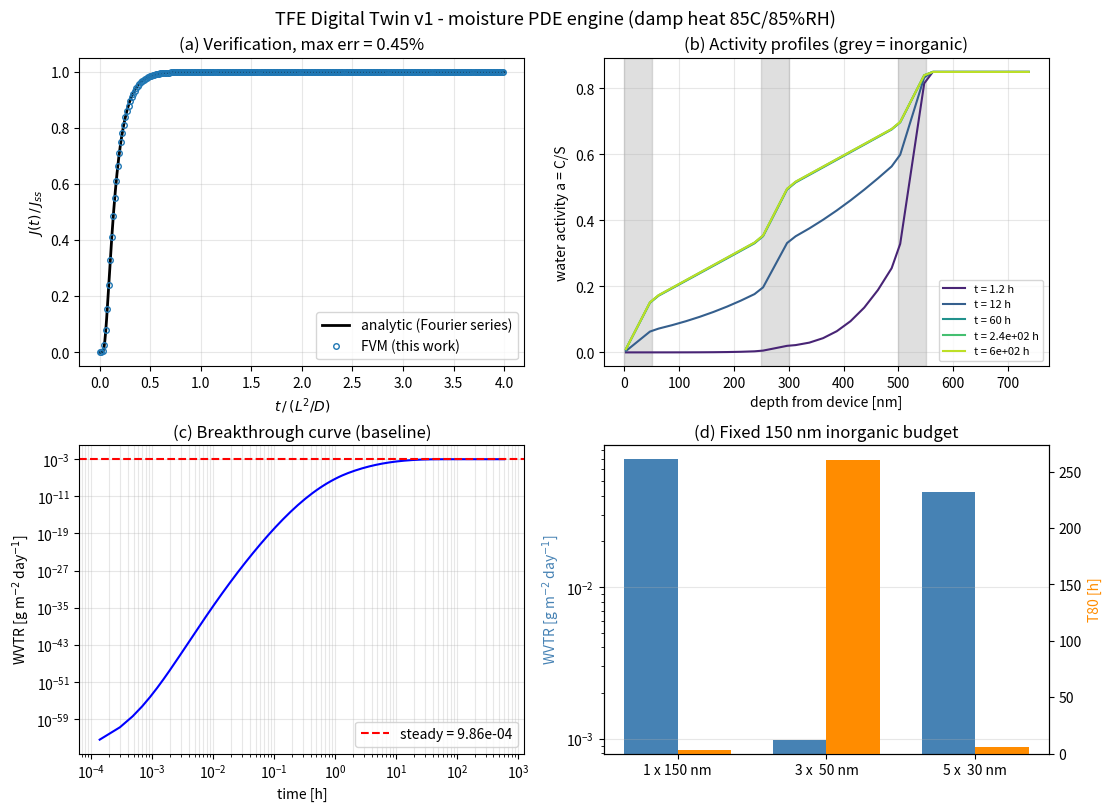
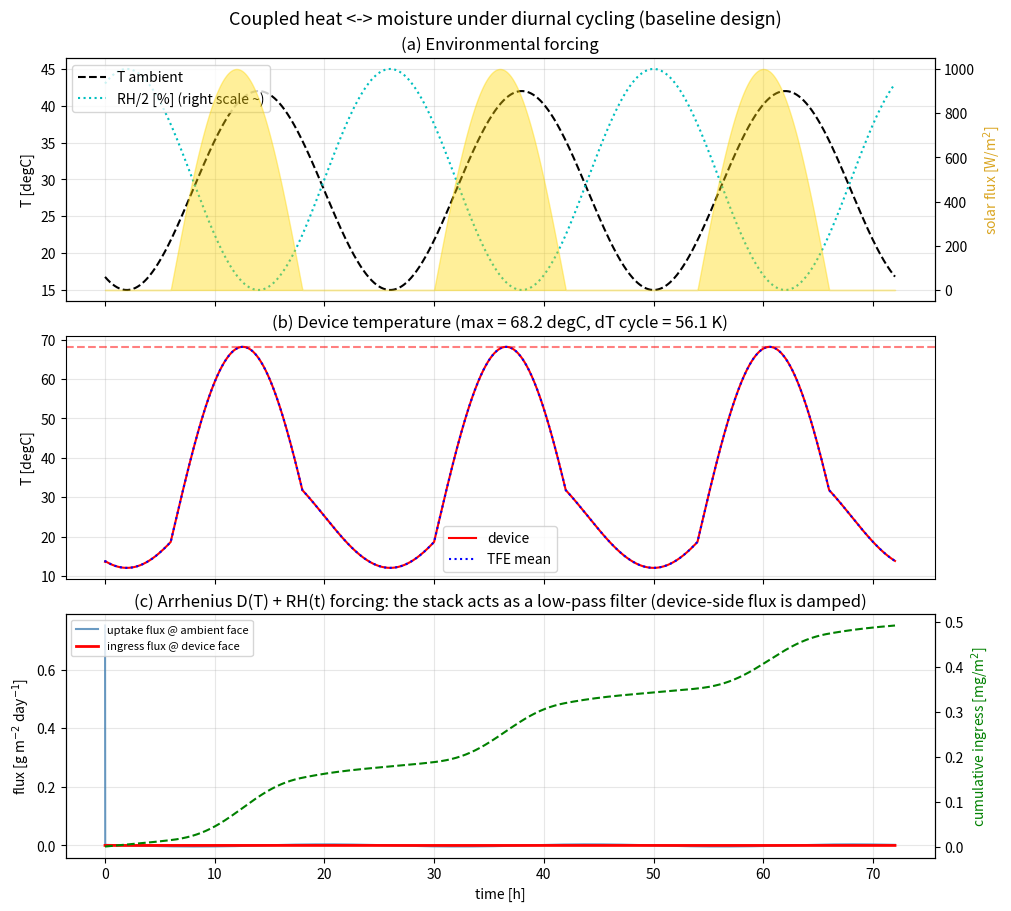

Here is the Python script that generated these plots, in order:
# -*- coding: utf-8 -*-
"""
=====================================================================
 tfe_physics_engine.py
 TFE Digital Twin - Physics Engine v1.0   (Project Step 1)
---------------------------------------------------------------------
 1-D coupled moisture-diffusion / heat-conduction PDE solver for
 multilayer thin-film encapsulation (TFE) on perovskite solar cells.

 [Moisture]  Fick's 2nd law in water-ACTIVITY form
        S(x) * da/dt = d/dx( P(x,T) * da/dx ),   P = D * S
   - a = C/S (water activity, 0..1) is continuous across layer
     interfaces  ->  physically correct multilayer interface
     condition (continuity of water chemical potential). At the
     ambient boundary a simply equals the relative humidity RH(t).
   - Arrhenius temperature coupling:
        D(T) = D_ref * exp[ -Ea/R * (1/T - 1/T_ref) ]
   - DEFECT-MEDIATED EFFECTIVE MEDIA  (this is what makes pure
     GEOMETRY matter in a 1-D model -- in a perfect-film 1-D model
     the WVTR would depend only on total thickness, not n_pairs):
       inorganic layer (parallel paths, lattice + pinholes):
           P_in_eff(T) = D_lat(T)*S_in + f_pin * D_org(T)*S_org
           f_pin(d) = f0*exp(-d/d_close)      (nucleation closure)
                      + f_res                 (particle defect floor)
                      + f_c0*max(0,(d-d_crit)/d_crit)^2
                                              (channel-cracking penalty)
       organic decoupling layer (series tortuous path between
       laterally staggered pinholes; Graff et al., J. Appl. Phys.
       96, 1840 (2004) lag-time picture, folded into 1-D as a
       tortuosity correction):
           P_org_eff(T) = D_org(T)*S_org / tau^2
           tau^2 = 1 + s^2 * ln(s/r_pin) / (2*pi*d_org^2)
           s = mean pinhole spacing = r_pin * sqrt(pi / f_pin)

 [Heat]      rho*cp * dT/dt = d/dx( k dT/dx ) + q(x,t)
   - domain: substrate | device | TFE (sun-facing TFE)
   - solar heat source in the device layer, parasitic absorption
     in the TFE, convection at both faces + sky radiation on top.

 [Numerics]  cell-centred finite volume, harmonic-mean interface
   conductances, fully-implicit backward Euler (tridiagonal solve
   via scipy.linalg.solve_banded)
   -> unconditionally stable for the >1e5 permeability contrast
      between organic and inorganic layers.

 Units: SI internally. User-facing: nm, hours, g/m2/day, degC.
 Dependencies: numpy, scipy, matplotlib  (no FiPy / COMSOL needed).
=====================================================================
"""
from __future__ import annotations

import numpy as np
from dataclasses import dataclass
from typing import Callable, List, Tuple, Dict, Optional
from scipy.linalg import solve_banded

__version__ = "1.0"

R_GAS = 8.314        # J/(mol K)
SIGMA = 5.670e-8     # W/(m2 K4)
T_REF = 298.15       # K
DAY   = 86400.0      # s


# ------------------------------------------------------------------
# 1. Materials
# ------------------------------------------------------------------
@dataclass
class Material:
    name: str
    D_ref: float        # water diffusivity at T_REF          [m2/s]
    Ea_D: float         # diffusion activation energy         [J/mol]
    S: float            # water solubility at unit activity   [kg/m3]
    k: float            # thermal conductivity                [W/mK]
    rho: float          # density                             [kg/m3]
    cp: float           # specific heat                       [J/kgK]
    n_opt: float        # refractive index (visible mean)     [-]
    alpha_opt: float    # optical absorption coefficient      [1/m]
    cte: float          # thermal expansion coefficient       [1/K]
    E_mod: float        # Young's modulus                     [Pa]
    nu: float           # Poisson ratio                       [-]
    cost_per_nm: float  # cost coefficient                    [arb/nm]
    emissivity: float = 0.85

    def D(self, T: float) -> float:
        """Arrhenius diffusivity."""
        return self.D_ref * np.exp(-self.Ea_D / R_GAS * (1.0 / T - 1.0 / T_REF))


# NOTE: D_ref of the organic equals the user's 1e-8 cm2/s = 1e-12 m2/s.
#       For the inorganic, the user's 1e-13 cm2/s was an EFFECTIVE value
#       (lattice + defects). Here we separate the two: dense ALD Al2O3
#       lattice diffusion is immeasurably small (< 1e-20 m2/s), so ALL
#       practical transport goes through pinholes/defects (DefectModel).
#       This separation is precisely what gives the model its geometry
#       (n_pairs / thickness) sensitivity.
ORGANIC = Material("organic (acrylate/pV3D3)",
                   D_ref=1.0e-12, Ea_D=30e3, S=10.0,
                   k=0.20, rho=1200, cp=1500,
                   n_opt=1.52, alpha_opt=2e4,
                   cte=60e-6, E_mod=3e9, nu=0.35,
                   cost_per_nm=0.10, emissivity=0.88)

INORGANIC = Material("inorganic (ALD Al2O3)",
                     D_ref=1.0e-21, Ea_D=60e3, S=0.10,
                     k=1.80, rho=3000, cp=880,
                     n_opt=1.65, alpha_opt=1e3,
                     cte=5e-6, E_mod=150e9, nu=0.24,
                     cost_per_nm=0.50, emissivity=0.65)

PET = Material("PET substrate", 1e-13, 40e3, 5.0, 0.20, 1380, 1200,
               1.57, 5e2, 30e-6, 4e9, 0.40, 0.0, 0.90)

DEVICE = Material("perovskite device", 1e-14, 50e3, 1.0, 0.50, 4000, 300,
                  2.40, 1e7, 40e-6, 20e9, 0.30, 0.0, 0.90)


# ------------------------------------------------------------------
# 2. Defect / tortuosity model  (geometry <-> transport link)
# ------------------------------------------------------------------
@dataclass
class DefectModel:
    """Pinhole statistics of the inorganic barrier layers.

    All four parameters are CALIBRATION handles against experimental
    Ca-test / WVTR data. Defaults reproduce literature orders of
    magnitude for ALD Al2O3 on polymer.
    """
    f0: float = 1e-3          # pinhole area fraction of an ultrathin film
    d_close_nm: float = 5.0   # nucleation-closure decay length [nm]
    f_res: float = 1e-9       # residual (particle) defect floor
    #   f_res = 1e-9 with r = 50 nm corresponds to ~0.1 pinhole/mm2;
    #   f(50 nm) ~ 5e-8 corresponds to ~2 pinholes/mm2 and ~0.4 mm
    #   spacing -- the range reported from Ca-test decoration of good
    #   ALD Al2O3. Together the defaults put a 3x(50/200 nm) dyad stack
    #   in the 1e-3..1e-4 g/m2/day WVTR class (85C / 25C respectively).
    f_crack0: float = 3e-5    # cracking penalty prefactor
    d_crit_nm: float = 120.0  # channel-cracking critical thickness [nm]
    r_pinhole: float = 50e-9  # effective pinhole radius [m]

    def pinhole_fraction(self, d_inorg_nm: float) -> float:
        d = float(d_inorg_nm)
        f_crack = self.f_crack0 * max(0.0, (d - self.d_crit_nm) / self.d_crit_nm) ** 2
        return self.f0 * np.exp(-d / self.d_close_nm) + self.f_res + f_crack

    def lateral_spacing(self, d_inorg_nm: float) -> float:
        """Mean centre-to-centre pinhole spacing s = r*sqrt(pi/f)."""
        f = self.pinhole_fraction(d_inorg_nm)
        return self.r_pinhole * np.sqrt(np.pi / f)


# ------------------------------------------------------------------
# 3. Generic 1-D implicit finite-volume diffusion solver
#    C(x) du/dt = d/dx( K(x) du/dx ) + src(x)
# ------------------------------------------------------------------
class ImplicitDiffusion1D:
    """Backward-Euler FV solver on a fixed (possibly non-uniform) grid.

    Used with (u=a, K=P=D*S, C=S)          for moisture, and
              (u=T, K=k,     C=rho*cp)     for heat.
    """

    def __init__(self, dx: np.ndarray):
        self.dx = np.asarray(dx, dtype=float)
        self.N = len(self.dx)

    @staticmethod
    def _bc(dx_b: float, K_b: float, bc: tuple) -> Tuple[float, float]:
        """Return (boundary conductance G_b, reservoir value u_b)."""
        kind = bc[0]
        if kind == "dirichlet":                    # ("dirichlet", value)
            return 2.0 * K_b / dx_b, bc[1]
        if kind == "robin":                        # ("robin", h, u_inf)
            h = bc[1]
            return 1.0 / (1.0 / h + dx_b / (2.0 * K_b)), bc[2]
        if kind == "adiabatic":                    # ("adiabatic",)
            return 0.0, 0.0
        raise ValueError(f"unknown BC {kind}")

    def step(self, u, dt, K, C, bc_left, bc_right, src=None):
        """One implicit time step. Returns (u_new, J_left, J_right),
        where J is the flux LEAVING the domain through that face
        (units of [K]*[u]/m, e.g. kg/m2/s for moisture, W/m2 for heat)."""
        dx, N = self.dx, self.N
        # harmonic-mean interface conductances (exact flux continuity)
        G = 1.0 / (dx[:-1] / (2.0 * K[:-1]) + dx[1:] / (2.0 * K[1:]))

        diag = C * dx / dt
        rhs = C * dx / dt * u
        if src is not None:
            rhs = rhs + src * dx

        diag[:-1] += G
        diag[1:] += G

        Gl, ul = self._bc(dx[0], K[0], bc_left)
        Gr, ur = self._bc(dx[-1], K[-1], bc_right)
        diag[0] += Gl
        rhs[0] += Gl * ul
        diag[-1] += Gr
        rhs[-1] += Gr * ur

        ab = np.zeros((3, N))
        ab[0, 1:] = -G          # super-diagonal
        ab[1, :] = diag         # diagonal
        ab[2, :-1] = -G         # sub-diagonal
        u_new = solve_banded((1, 1), ab, rhs)

        J_left = Gl * (u_new[0] - ul)
        J_right = Gr * (u_new[-1] - ur)
        return u_new, J_left, J_right


# ------------------------------------------------------------------
# 4. TFE stack geometry -> cell arrays
# ------------------------------------------------------------------
class TFEStack:
    """Cell arrays of the TFE. Index 0 touches the device,
    index -1 touches the ambient. Layer order (device -> ambient):
        [ inorganic | organic ] * n_pairs
    The topmost organic faces the ambient directly, hence no lateral
    pinhole detour (tau = 1) is applied to it."""

    def __init__(self, d_org_nm, d_inorg_nm, n_pairs,
                 defects: Optional[DefectModel] = None, cells_per_layer=8):
        self.d_org_nm = float(d_org_nm)
        self.d_inorg_nm = float(d_inorg_nm)
        self.n_pairs = int(round(n_pairs))
        self.defects = defects or DefectModel()
        self.cpl = int(cells_per_layer)

        self.f_pin = self.defects.pinhole_fraction(self.d_inorg_nm)
        self.s_lat = self.defects.lateral_spacing(self.d_inorg_nm)

        d_org_m = self.d_org_nm * 1e-9
        d_in_m = self.d_inorg_nm * 1e-9
        ratio = max(self.s_lat / self.defects.r_pinhole, np.e)
        self.tau2_sand = 1.0 + self.s_lat ** 2 * np.log(ratio) / (2.0 * np.pi * d_org_m ** 2)

        dx, is_org, tau2, edges = [], [], [], [0.0]
        for p in range(self.n_pairs):
            dx += [d_in_m / self.cpl] * self.cpl        # inorganic
            is_org += [False] * self.cpl
            tau2 += [1.0] * self.cpl
            edges.append(edges[-1] + d_in_m)
            top = (p == self.n_pairs - 1)               # organic
            dx += [d_org_m / self.cpl] * self.cpl
            is_org += [True] * self.cpl
            tau2 += [1.0 if top else self.tau2_sand] * self.cpl
            edges.append(edges[-1] + d_org_m)

        self.dx = np.array(dx)
        self.is_org = np.array(is_org)
        self.tau2 = np.array(tau2)
        self.layer_edges = np.array(edges)
        self.x_edges = np.concatenate([[0.0], np.cumsum(self.dx)])
        self.x_cent = 0.5 * (self.x_edges[:-1] + self.x_edges[1:])
        self.L = self.x_edges[-1]

        self.S = np.where(self.is_org, ORGANIC.S, INORGANIC.S)
        self.k_th = np.where(self.is_org, ORGANIC.k, INORGANIC.k)
        self.C_th = np.where(self.is_org, ORGANIC.rho * ORGANIC.cp,
                             INORGANIC.rho * INORGANIC.cp)

    # effective permeability field P(x,T) = D_eff * S  [kg/(m s)]
    def P_cells(self, T: float) -> np.ndarray:
        P_org = ORGANIC.D(T) * ORGANIC.S
        P_in = INORGANIC.D(T) * INORGANIC.S
        return np.where(self.is_org,
                        P_org / self.tau2,                # tortuous path
                        P_in + self.f_pin * P_org)        # lattice + pinholes

    def inorg_spans_nm(self) -> List[Tuple[float, float]]:
        e = self.layer_edges * 1e9
        return [(e[2 * p], e[2 * p + 1]) for p in range(self.n_pairs)]


# ------------------------------------------------------------------
# 5. Environment scenarios (dynamic boundary forcing)
# ------------------------------------------------------------------
@dataclass
class Environment:
    name: str
    T_amb: Callable[[float], float]     # [K]
    RH: Callable[[float], float]        # activity 0..1
    G_sun: Callable[[float], float]     # [W/m2]


def damp_heat_env(T_C=85.0, RH=0.85) -> Environment:
    """IEC 61215-style constant damp-heat chamber."""
    return Environment(f"damp heat {T_C:.0f}C/{RH*100:.0f}%RH",
                       lambda t: T_C + 273.15, lambda t: RH, lambda t: 0.0)


def diurnal_cycle(T_min_C=15.0, T_max_C=42.0, RH_min=0.30, RH_max=0.90,
                  G_max=1000.0, t_peak_h=14.0) -> Environment:
    """Sinusoidal day/night: T peaks at t_peak_h, RH anti-correlated,
    solar flux is a half-sine between 06:00 and 18:00."""
    Tm = 0.5 * (T_min_C + T_max_C) + 273.15
    Ta = 0.5 * (T_max_C - T_min_C)
    Rm = 0.5 * (RH_min + RH_max)
    Ra = 0.5 * (RH_max - RH_min)

    def T_amb(t):
        return Tm + Ta * np.cos(2 * np.pi * (t / DAY - t_peak_h / 24.0))

    def RH(t):
        r = Rm - Ra * np.cos(2 * np.pi * (t / DAY - t_peak_h / 24.0))
        return float(np.clip(r, 0.05, 0.98))

    def G(t):
        h = (t / 3600.0) % 24.0
        return G_max * max(0.0, np.sin(np.pi * (h - 6.0) / 12.0))

    return Environment("diurnal cycle", T_amb, RH, G)


# ------------------------------------------------------------------
# 6. Digital twin: coupled runs + 6-objective KPI extraction
# ------------------------------------------------------------------
class TFEDigitalTwinPDE:
    """PDE-based replacement of the analytic ``simulate_tfe``.

    Design variables:  d_org_nm, d_inorg_nm, n_pairs   (pure geometry)
    ``evaluate_design()`` returns all 6 objectives -> ready to be
    wrapped by pymoo/NSGA-II in project Step 2.
    """

    def __init__(self, d_org_nm, d_inorg_nm, n_pairs,
                 defects: Optional[DefectModel] = None,
                 substrate: Material = PET, sub_thk=125e-6, dev_thk=500e-9,
                 cells_per_layer=8, n_sub_cells=12, n_dev_cells=2,
                 h_top=12.0, h_bot=6.0, eta_heat=0.75):
        self.stack = TFEStack(d_org_nm, d_inorg_nm, n_pairs,
                              defects, cells_per_layer)
        self.substrate, self.sub_thk, self.dev_thk = substrate, sub_thk, dev_thk
        self.h_top, self.h_bot, self.eta_heat = h_top, h_bot, eta_heat

        # thermal grid: [substrate | device | TFE], x=0 = module back
        dx = [sub_thk / n_sub_cells] * n_sub_cells + [dev_thk / n_dev_cells] * n_dev_cells
        kk = [substrate.k] * n_sub_cells + [DEVICE.k] * n_dev_cells
        CC = [substrate.rho * substrate.cp] * n_sub_cells + \
             [DEVICE.rho * DEVICE.cp] * n_dev_cells
        self.th_dx = np.concatenate([dx, self.stack.dx])
        self.th_k = np.concatenate([kk, self.stack.k_th])
        self.th_C = np.concatenate([CC, self.stack.C_th])
        self.i_dev = slice(n_sub_cells, n_sub_cells + n_dev_cells)
        self.i_tfe = slice(n_sub_cells + n_dev_cells, None)
        self.eps_top = ORGANIC.emissivity if self.stack.is_org[-1] \
            else INORGANIC.emissivity

        self._moist = ImplicitDiffusion1D(self.stack.dx)
        self._heat = ImplicitDiffusion1D(self.th_dx)

    # ---------------- moisture-only run (isothermal chamber) --------
    def run_damp_heat(self, T_C=85.0, RH=0.85, t_end_h=600.0,
                      dt0=0.5, dt_max=600.0, ramp=1.15,
                      snap_frac=(0.002, 0.02, 0.1, 0.4, 1.0)) -> Dict:
        """Fick's-2nd-law PDE under constant T/RH.
        Time step ramps geometrically (implicit scheme = stable)."""
        st = self.stack
        T = T_C + 273.15
        K = st.P_cells(T)                       # constant (isothermal)
        a = np.zeros(len(st.dx))
        t_end = t_end_h * 3600.0
        snap_t = [f * t_end for f in snap_frac]
        snaps: List[Tuple[float, np.ndarray]] = []

        t, dt, M = 0.0, dt0, 0.0
        ts, Js, Ms = [0.0], [0.0], [0.0]
        while t < t_end - 1e-9:
            dtn = min(dt, t_end - t)
            a, Jl, _ = self._moist.step(a, dtn, K, st.S,
                                        ("dirichlet", 0.0),      # device = perfect sink (Ca-test)
                                        ("dirichlet", RH))       # ambient activity = RH
            t += dtn
            M += Jl * dtn
            ts.append(t); Js.append(Jl); Ms.append(M)
            while snap_t and t >= snap_t[0] - 1e-9:
                snaps.append((snap_t.pop(0), a.copy()))
            dt = min(dt * ramp, dt_max)

        ts = np.array(ts); Js = np.array(Js); Ms = np.array(Ms)
        J_ss = float(np.mean(Js[int(0.9 * len(Js)):]))           # steady flux
        flat = float(Js[-1] / J_ss) if J_ss > 0 else np.nan
        t_lag = t_end - Ms[-1] / max(J_ss, 1e-300)               # time-lag method
        return dict(t=ts, wvtr=Js * 1e3 * 86400.0,               # g/m2/day
                    M=Ms * 1e3,                                  # g/m2
                    wvtr_ss=J_ss * 1e3 * 86400.0,
                    steady_flatness=flat, t_lag_h=t_lag / 3600.0,
                    snapshots=snaps, x_nm=st.x_cent * 1e9,
                    T_C=T_C, RH=RH)

    @staticmethod
    def t80_hours(run: Dict, M_crit_g_m2=0.01) -> float:
        """T80 = time for cumulative ingress to reach the critical
        water dose M_crit (calibration parameter of the perovskite)."""
        M, t = run["M"], run["t"]
        if M[-1] >= M_crit_g_m2:
            return float(np.interp(M_crit_g_m2, M, t)) / 3600.0
        extra_days = (M_crit_g_m2 - M[-1]) / max(run["wvtr_ss"], 1e-300)
        return t[-1] / 3600.0 + extra_days * 24.0

    def steady_activity_profile(self, RH: float, T: float) -> np.ndarray:
        """Analytic steady-state activity profile a(x) from the series
        resistance ladder (used to pre-condition long-horizon runs)."""
        st = self.stack
        r_half = st.dx / (2.0 * st.P_cells(T))       # half-cell resistances
        Rc = np.empty(len(st.dx))
        Rc[0] = r_half[0]
        for i in range(1, len(st.dx)):
            Rc[i] = Rc[i - 1] + r_half[i - 1] + r_half[i]
        R_tot = Rc[-1] + r_half[-1]
        return RH * Rc / R_tot

    # ---------------- coupled diurnal run (heat <-> moisture) -------
    def run_diurnal(self, env: Environment, days=3.0, dt=60.0,
                    init="steady") -> Dict:
        """Operator-split coupling per step:
        (1) implicit heat step with solar source + radiation,
        (2) update Arrhenius D(T) with mean TFE temperature,
        (3) implicit moisture step with dynamic RH(t) boundary.
        init='steady' pre-conditions the moisture field so the run
        shows the periodic 'breathing' regime rather than the initial
        lag transient (which run_damp_heat characterises)."""
        st = self.stack
        Nth = len(self.th_dx)
        T = np.full(Nth, env.T_amb(0.0))
        if init == "steady":
            RH0 = 0.5 * (env.RH(0.0) + env.RH(DAY / 2))
            a = self.steady_activity_profile(RH0, float(np.mean(
                [env.T_amb(0.0), env.T_amb(DAY / 2)])))
        else:
            a = np.zeros(len(st.dx))
        T_opt = self.transmittance()
        M, t, t_end = 0.0, 0.0, days * DAY
        rec = {k: [] for k in ("t", "T_dev", "T_tfe", "T_amb", "G", "RH",
                               "wvtr", "wvtr_uptake", "M")}
        while t < t_end - 1e-6:
            t += dt
            Ta, G, RH = env.T_amb(t), env.G_sun(t), env.RH(t)
            # -- heat --
            q = np.zeros(Nth)
            q[self.i_dev] += G * T_opt * self.eta_heat / self.dev_thk
            q[self.i_tfe] += G * (1.0 - T_opt) / st.L        # parasitic abs.
            Tsky = Ta - 15.0                                  # clear-sky approx
            q[-1] += self.eps_top * SIGMA * (Tsky ** 4 - T[-1] ** 4) / self.th_dx[-1]
            T, _, _ = self._heat.step(T, dt, self.th_k, self.th_C,
                                      ("robin", self.h_bot, Ta),
                                      ("robin", self.h_top, Ta), src=q)
            # -- moisture with D(T) --
            T_tfe = float(np.mean(T[self.i_tfe]))
            Km = st.P_cells(T_tfe)
            a, Jl, Jr = self._moist.step(a, dt, Km, st.S,
                                         ("dirichlet", 0.0), ("dirichlet", RH))
            M += Jl * dt
            rec["t"].append(t); rec["T_dev"].append(float(np.mean(T[self.i_dev])))
            rec["T_tfe"].append(T_tfe); rec["T_amb"].append(Ta)
            rec["G"].append(G); rec["RH"].append(RH)
            rec["wvtr"].append(Jl * 1e3 * 86400.0)          # into device
            rec["wvtr_uptake"].append(-Jr * 1e3 * 86400.0)  # from ambient
            rec["M"].append(M * 1e3)
        return {k: np.array(v) for k, v in rec.items()}

    # ---------------- analytic KPIs ---------------------------------
    def transmittance(self) -> float:
        """Incoherent estimate: Fresnel interface losses x Beer-Lambert.
        (Coherent transfer-matrix upgrade planned for a later step.)"""
        st = self.stack
        n_seq = [1.0]                                # air
        for _ in range(st.n_pairs):                  # from ambient downwards
            n_seq += [ORGANIC.n_opt, INORGANIC.n_opt]
        n_seq.append(DEVICE.n_opt)
        Topt = 1.0
        for na, nb in zip(n_seq[:-1], n_seq[1:]):
            Topt *= 1.0 - ((na - nb) / (na + nb)) ** 2
        ab = (ORGANIC.alpha_opt * st.d_org_nm +
              INORGANIC.alpha_opt * st.d_inorg_nm) * 1e-9 * st.n_pairs
        return float(Topt * np.exp(-ab))

    def cost(self) -> float:                         # user's cost model kept
        st = self.stack
        return (st.d_org_nm * ORGANIC.cost_per_nm +
                st.d_inorg_nm * INORGANIC.cost_per_nm) * st.n_pairs

    def added_weight_g_m2(self) -> float:
        st = self.stack
        return (ORGANIC.rho * st.d_org_nm +
                INORGANIC.rho * st.d_inorg_nm) * 1e-9 * st.n_pairs * 1e3

    def durability(self, dT_cycle: float,
                   sigma_crit_inorg=350e6, sigma_crit_org=60e6,
                   m_fatigue=8.0) -> Dict:
        """Thermo-mechanical fatigue from the diurnal Delta-T:
        biaxial film stress amplitude sigma_a = E/(1-nu)*|d_alpha|*dT/2,
        Basquin life N_f = (sigma_crit / sigma_a)^m  [cycles = days]."""
        out, Nf_min = {}, np.inf
        for mat, sc in ((INORGANIC, sigma_crit_inorg),
                        (ORGANIC, sigma_crit_org)):
            sig_a = mat.E_mod / (1 - mat.nu) * abs(mat.cte - self.substrate.cte) \
                    * dT_cycle / 2.0
            Nf = (sc / max(sig_a, 1.0)) ** m_fatigue
            out[mat.name] = dict(sigma_a_MPa=sig_a / 1e6, N_f_cycles=Nf)
            Nf_min = min(Nf_min, Nf)
        out["N_f_cycles"] = Nf_min
        out["years"] = Nf_min / 365.0
        out["cracked_as_deposited"] = \
            self.stack.d_inorg_nm > self.stack.defects.d_crit_nm
        return out

    # ---------------- one-call 6-objective evaluation ----------------
    def evaluate_design(self, damp_hours=600.0, diurnal_days=3.0,
                        env: Optional[Environment] = None,
                        M_crit_g_m2=0.01) -> Dict:
        run_dh = self.run_damp_heat(t_end_h=damp_hours)
        t80 = self.t80_hours(run_dh, M_crit_g_m2)
        run_di = self.run_diurnal(env or diurnal_cycle(), days=diurnal_days)
        last = run_di["t"] > (run_di["t"][-1] - DAY)             # final day
        T_max = float(run_di["T_dev"][last].max())
        dT = float(run_di["T_dev"][last].max() - run_di["T_dev"][last].min())
        dur = self.durability(dT)
        return dict(
            lifetime_T80_h=t80,                    # obj 1 (max)
            max_temp_C=T_max - 273.15,             # obj 2 (min)
            transmittance=self.transmittance(),    # obj 3 (max)
            cost=self.cost(),                      # obj 4 (min)
            weight_g_m2=self.added_weight_g_m2(),  # obj 5 (min)
            durability_years=dur["years"],         # obj 6 (max)
            wvtr_g_m2_day=run_dh["wvtr_ss"],
            dT_cycle_K=dT, durability=dur,
            runs=dict(damp=run_dh, diurnal=run_di))


# ------------------------------------------------------------------
# 7. Drop-in replacement for the user's original analytic API
# ------------------------------------------------------------------
def simulate_tfe_compat(d_org, d_inorg, n_pairs,
                        damp_hours=400.0, diurnal_days=2.0) -> Dict:
    twin = TFEDigitalTwinPDE(d_org, d_inorg, n_pairs)
    k = twin.evaluate_design(damp_hours, diurnal_days)
    return {"lifetime": k["lifetime_T80_h"], "max_temp": k["max_temp_C"],
            "transmittance": k["transmittance"], "cost": k["cost"],
            "weight": k["weight_g_m2"], "durability": k["durability_years"]}


# ------------------------------------------------------------------
# 8. Verification against the analytic Fickian slab solution
# ------------------------------------------------------------------
def validate_single_slab(L=1e-6, D=1e-14, S=10.0, a1=0.85,
                         N=60, t_end_fac=4.0, n_terms=300):
    """Numerical breakthrough flux vs the exact Fourier-series solution
        J(t)/J_ss = 1 + 2*sum_n (-1)^n exp(-n^2 pi^2 D t / L^2)."""
    dx = np.full(N, L / N)
    solver = ImplicitDiffusion1D(dx)
    K, C = np.full(N, D * S), np.full(N, S)
    t_char = L * L / D
    dt = t_char / 800.0
    a = np.zeros(N)
    ts, Jn = [], []
    t = 0.0
    while t < t_end_fac * t_char:
        a, Jl, _ = solver.step(a, dt, K, C,
                               ("dirichlet", 0.0), ("dirichlet", a1))
        t += dt
        ts.append(t); Jn.append(Jl)
    ts, Jn = np.array(ts), np.array(Jn)
    J_ss = D * S * a1 / L
    n = np.arange(1, n_terms + 1)[:, None]
    Ja = J_ss * (1 + 2 * np.sum((-1.0) ** n *
                                np.exp(-D * n ** 2 * np.pi ** 2 * ts[None, :] / L ** 2),
                                axis=0))
    mask = ts > 0.05 * t_char
    err = float(np.max(np.abs(Jn[mask] - Ja[mask]) / J_ss))
    return ts / t_char, Jn / J_ss, Ja / J_ss, err


# ------------------------------------------------------------------
# 9. Demo / figures
# ------------------------------------------------------------------
def _print_kpis(name: str, k: Dict):
    print(f"\n[{name}]  6-objective KPI summary")
    print(f"  1. T80 lifetime @85C/85%RH : {k['lifetime_T80_h']:10.0f} h"
          f"   (steady WVTR = {k['wvtr_g_m2_day']:.3e} g/m2/day)")
    print(f"  2. Max device temperature  : {k['max_temp_C']:10.1f} degC"
          f"   (diurnal dT = {k['dT_cycle_K']:.1f} K)")
    print(f"  3. Optical transmittance   : {k['transmittance']:10.3f}")
    print(f"  4. Cost (user model)       : {k['cost']:10.1f} arb")
    print(f"  5. Added weight            : {k['weight_g_m2']:10.2f} g/m2")
    print(f"  6. Fatigue durability      : {k['durability_years']:10.1f} yr"
          f"   (cracked as-deposited: "
          f"{k['durability']['cracked_as_deposited']})")


def main(make_figures=True, out_prefix="."):
    import os
    np.set_printoptions(precision=3)
    print("=" * 68)
    print(" TFE Digital Twin - Physics Engine v1.0  (PDE prototype demo)")
    print("=" * 68)

    # --- (A) numerical verification -------------------------------
    tv, Jn, Ja, err = validate_single_slab()
    print(f"\n(A) Verification vs analytic Fickian slab: "
          f"max flux error = {err*100:.2f} %  "
          f"({'PASS' if err < 0.02 else 'CHECK'})")

    # --- (B) baseline design: full transient behaviour -------------
    base = TFEDigitalTwinPDE(d_org_nm=200, d_inorg_nm=50, n_pairs=3)
    st = base.stack
    print(f"\n(B) Baseline stack: 3 x (Al2O3 50 nm / organic 200 nm), "
          f"L = {st.L*1e9:.0f} nm, {len(st.dx)} cells")
    print(f"    defect model: f_pin = {st.f_pin:.2e}, "
          f"pinhole spacing s = {st.s_lat*1e6:.1f} um, "
          f"tau^2(sandwiched organic) = {st.tau2_sand:.0f}")
    kpi = base.evaluate_design(damp_hours=600, diurnal_days=3)
    _print_kpis("baseline 3x(50/200) nm", kpi)
    run_dh = kpi["runs"]["damp"]
    run_di = kpi["runs"]["diurnal"]
    print(f"    damp-heat lag time (time-lag method): "
          f"{run_dh['t_lag_h']*60:.1f} min, "
          f"steady flatness J_end/J_ss = {run_dh['steady_flatness']:.3f}")

    # --- (C) geometry study: same 150 nm inorganic budget ----------
    print("\n(C) Geometry effect at FIXED inorganic budget (150 nm total),"
          "\n    d_org = 200 nm  ->  pure n_pairs / thickness trade-off:")
    designs = [("1 x 150 nm", 1, 150.0),
               ("3 x  50 nm", 3, 50.0),
               ("5 x  30 nm", 5, 30.0)]
    comp = []
    for label, n, d_in in designs:
        tw = TFEDigitalTwinPDE(200.0, d_in, n)
        r = tw.run_damp_heat(t_end_h=600)
        t80 = tw.t80_hours(r)
        comp.append((label, r["wvtr_ss"], t80,
                     tw.stack.defects.pinhole_fraction(d_in)))
        print(f"    {label}:  WVTR = {r['wvtr_ss']:.3e} g/m2/day,  "
              f"T80 = {t80:7.0f} h,  f_pin = {comp[-1][3]:.2e}")
    print("    -> non-monotonic optimum: pinhole closure favours thick "
          "layers,\n       cracking + defect decoupling favour multilayers "
          "(geometry novelty).")

    if not make_figures:
        return kpi, comp

    # --- figures ----------------------------------------------------
    import matplotlib
    matplotlib.use("Agg")
    import matplotlib.pyplot as plt

    fig, ax = plt.subplots(2, 2, figsize=(11, 8), constrained_layout=True)
    fig.suptitle("TFE Digital Twin v1 - moisture PDE engine "
                 "(damp heat 85C/85%RH)", fontsize=13)

    a0 = ax[0, 0]
    a0.plot(tv, Ja, "k-", lw=2, label="analytic (Fourier series)")
    a0.plot(tv[::12], Jn[::12], "o", ms=4, mfc="none", label="FVM (this work)")
    a0.set(xlabel=r"$t\,/\,(L^2/D)$", ylabel=r"$J(t)\,/\,J_{ss}$",
           title=f"(a) Verification, max err = {err*100:.2f}%")
    a0.legend(); a0.grid(alpha=0.3)

    a1 = ax[0, 1]
    cmap = plt.cm.viridis(np.linspace(0.1, 0.9, len(run_dh["snapshots"])))
    for (tsnap, prof), c in zip(run_dh["snapshots"], cmap):
        a1.plot(run_dh["x_nm"], prof, color=c,
                label=f"t = {tsnap/3600:.2g} h")
    for x0, x1 in st.inorg_spans_nm():
        a1.axvspan(x0, x1, color="grey", alpha=0.25)
    a1.set(xlabel="depth from device [nm]", ylabel="water activity a = C/S",
           title="(b) Activity profiles (grey = inorganic)")
    a1.legend(fontsize=8); a1.grid(alpha=0.3)

    a2 = ax[1, 0]
    m = run_dh["t"] > 0
    a2.loglog(run_dh["t"][m] / 3600, run_dh["wvtr"][m], "b-")
    a2.axhline(run_dh["wvtr_ss"], color="r", ls="--",
               label=f"steady = {run_dh['wvtr_ss']:.2e}")
    a2.set(xlabel="time [h]", ylabel="WVTR [g m$^{-2}$ day$^{-1}$]",
           title="(c) Breakthrough curve (baseline)")
    a2.legend(); a2.grid(alpha=0.3, which="both")

    a3 = ax[1, 1]
    labels = [c[0] for c in comp]
    xpos = np.arange(len(comp))
    b1 = a3.bar(xpos - 0.18, [c[1] for c in comp], width=0.36,
                color="steelblue", label="WVTR")
    a3.set_yscale("log")
    a3.set_ylabel("WVTR [g m$^{-2}$ day$^{-1}$]", color="steelblue")
    a3b = a3.twinx()
    b2 = a3b.bar(xpos + 0.18, [c[2] for c in comp], width=0.36,
                 color="darkorange", label="T80")
    a3b.set_ylabel("T80 [h]", color="darkorange")
    a3.set_xticks(xpos); a3.set_xticklabels(labels)
    a3.set_title("(d) Fixed 150 nm inorganic budget")
    a3.grid(alpha=0.3, axis="y")
    f1 = os.path.join(out_prefix, "fig1_damp_heat_engine.png")
    fig.savefig(f1, dpi=150)

    fig2, bx = plt.subplots(3, 1, figsize=(10, 9), sharex=True,
                            constrained_layout=True)
    fig2.suptitle("Coupled heat <-> moisture under diurnal cycling "
                  "(baseline design)", fontsize=13)
    th = run_di["t"] / 3600.0
    bx[0].plot(th, run_di["T_amb"] - 273.15, "k--", label="T ambient")
    bx0b = bx[0].twinx()
    bx0b.fill_between(th, run_di["G"], color="gold", alpha=0.4)
    bx0b.set_ylabel("solar flux [W/m$^2$]", color="goldenrod")
    bx[0].plot(th, run_di["RH"] * 100 / 2, "c:",
               label="RH/2 [%] (right scale ~)")
    bx[0].set_ylabel("T [degC]"); bx[0].legend(loc="upper left")
    bx[0].set_title("(a) Environmental forcing")

    bx[1].plot(th, run_di["T_dev"] - 273.15, "r-", label="device")
    bx[1].plot(th, run_di["T_tfe"] - 273.15, "b:", label="TFE mean")
    bx[1].axhline(kpi["max_temp_C"], color="r", ls="--", alpha=0.5)
    bx[1].set_ylabel("T [degC]"); bx[1].legend()
    bx[1].set_title(f"(b) Device temperature "
                    f"(max = {kpi['max_temp_C']:.1f} degC, "
                    f"dT cycle = {kpi['dT_cycle_K']:.1f} K)")

    bx[2].plot(th, run_di["wvtr_uptake"], color="steelblue", alpha=0.8,
               label="uptake flux @ ambient face")
    bx[2].plot(th, run_di["wvtr"], "r-", lw=2,
               label="ingress flux @ device face")
    bx2b = bx[2].twinx()
    bx2b.plot(th, run_di["M"] * 1e3, "g--", label="cumulative")
    bx2b.set_ylabel("cumulative ingress [mg/m$^2$]", color="g")
    bx[2].set_ylabel("flux [g m$^{-2}$ day$^{-1}$]")
    bx[2].set_xlabel("time [h]")
    bx[2].legend(loc="upper left", fontsize=8)
    bx[2].set_title("(c) Arrhenius D(T) + RH(t) forcing: the stack acts as a "
                    "low-pass filter (device-side flux is damped)")
    for b in bx:
        b.grid(alpha=0.3)
    f2 = os.path.join(out_prefix, "fig2_diurnal_coupled.png")
    fig2.savefig(f2, dpi=150)
    print(f"\nFigures saved: {f1}, {f2}")
    return kpi, comp


if __name__ == "__main__":
    main()
